The GitHub repository mohamedalimuse32-spec/GRADUATION_PROJECT1 contains a labelled image folder "dataset" with 4 categories: glioma, meningioma, no tumor, pituitary tumor. Examples follow, each with its label.

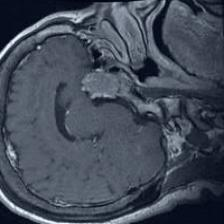
Label: pituitary tumor

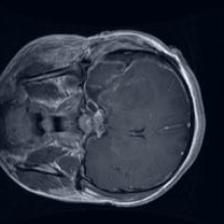
Label: glioma

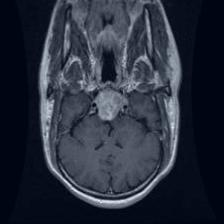
Label: pituitary tumor

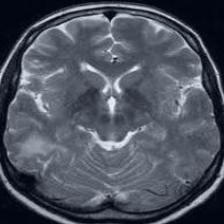
Label: no tumor

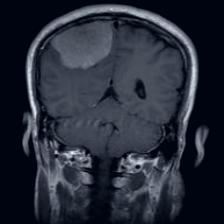
Label: meningioma

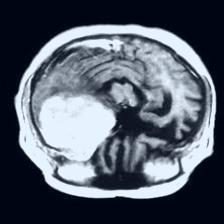
Label: meningioma
